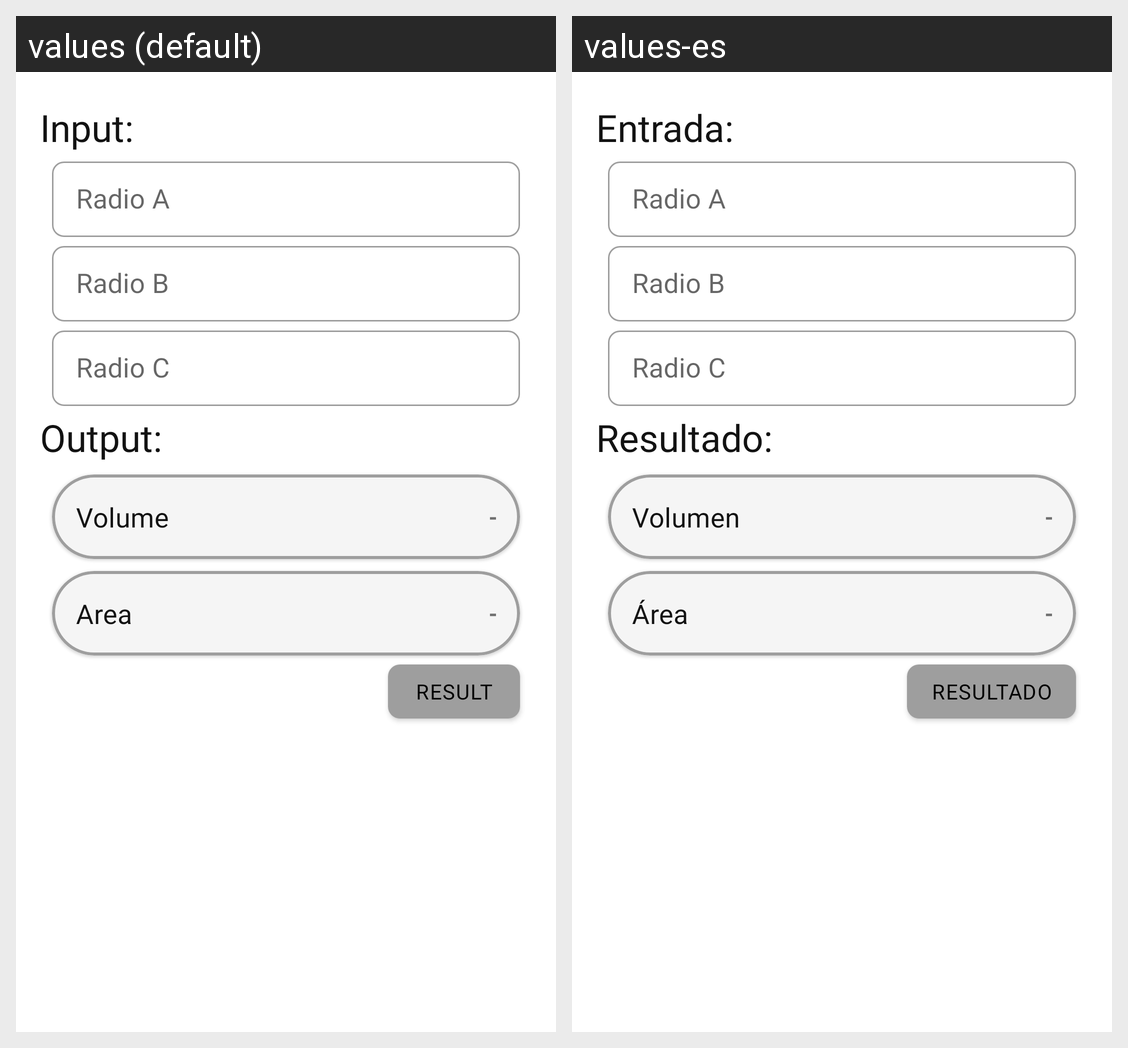

Locale-by-locale string values for the Android screen shown in this grid:
Android screen res/layout/fragment_bodies_ellipsoid.xml rendered under 2 locales, left to right: values (default), values-es. Device: Nexus 5 (rendered at 1080×1920; each locale shown at half size, 540×960, under a caption strip naming it); theme Theme.SmartCalculator.
Strings drawn on this screen, with the default value and each locale's value (text and hints the layout hard-codes, and strings that could not be matched under every locale, appear in the picture but are not listed):

tv_input
  values: Input:
  values-es: Entrada:

hint_radio_a
  values: Radio A
  values-es: Radio A

hint_radio_b
  values: Radio B
  values-es: Radio B

hint_radio_c
  values: Radio C
  values-es: Radio C

tv_output
  values: Output:
  values-es: Resultado:

prefix_value_volume
  values: Volume
  values-es: Volumen

hint_value_result_simbol
  values: -
  values-es: -

prefix_value_area
  values: Area
  values-es: Área

hint_value_result
  values: Result
  values-es: Resultado
